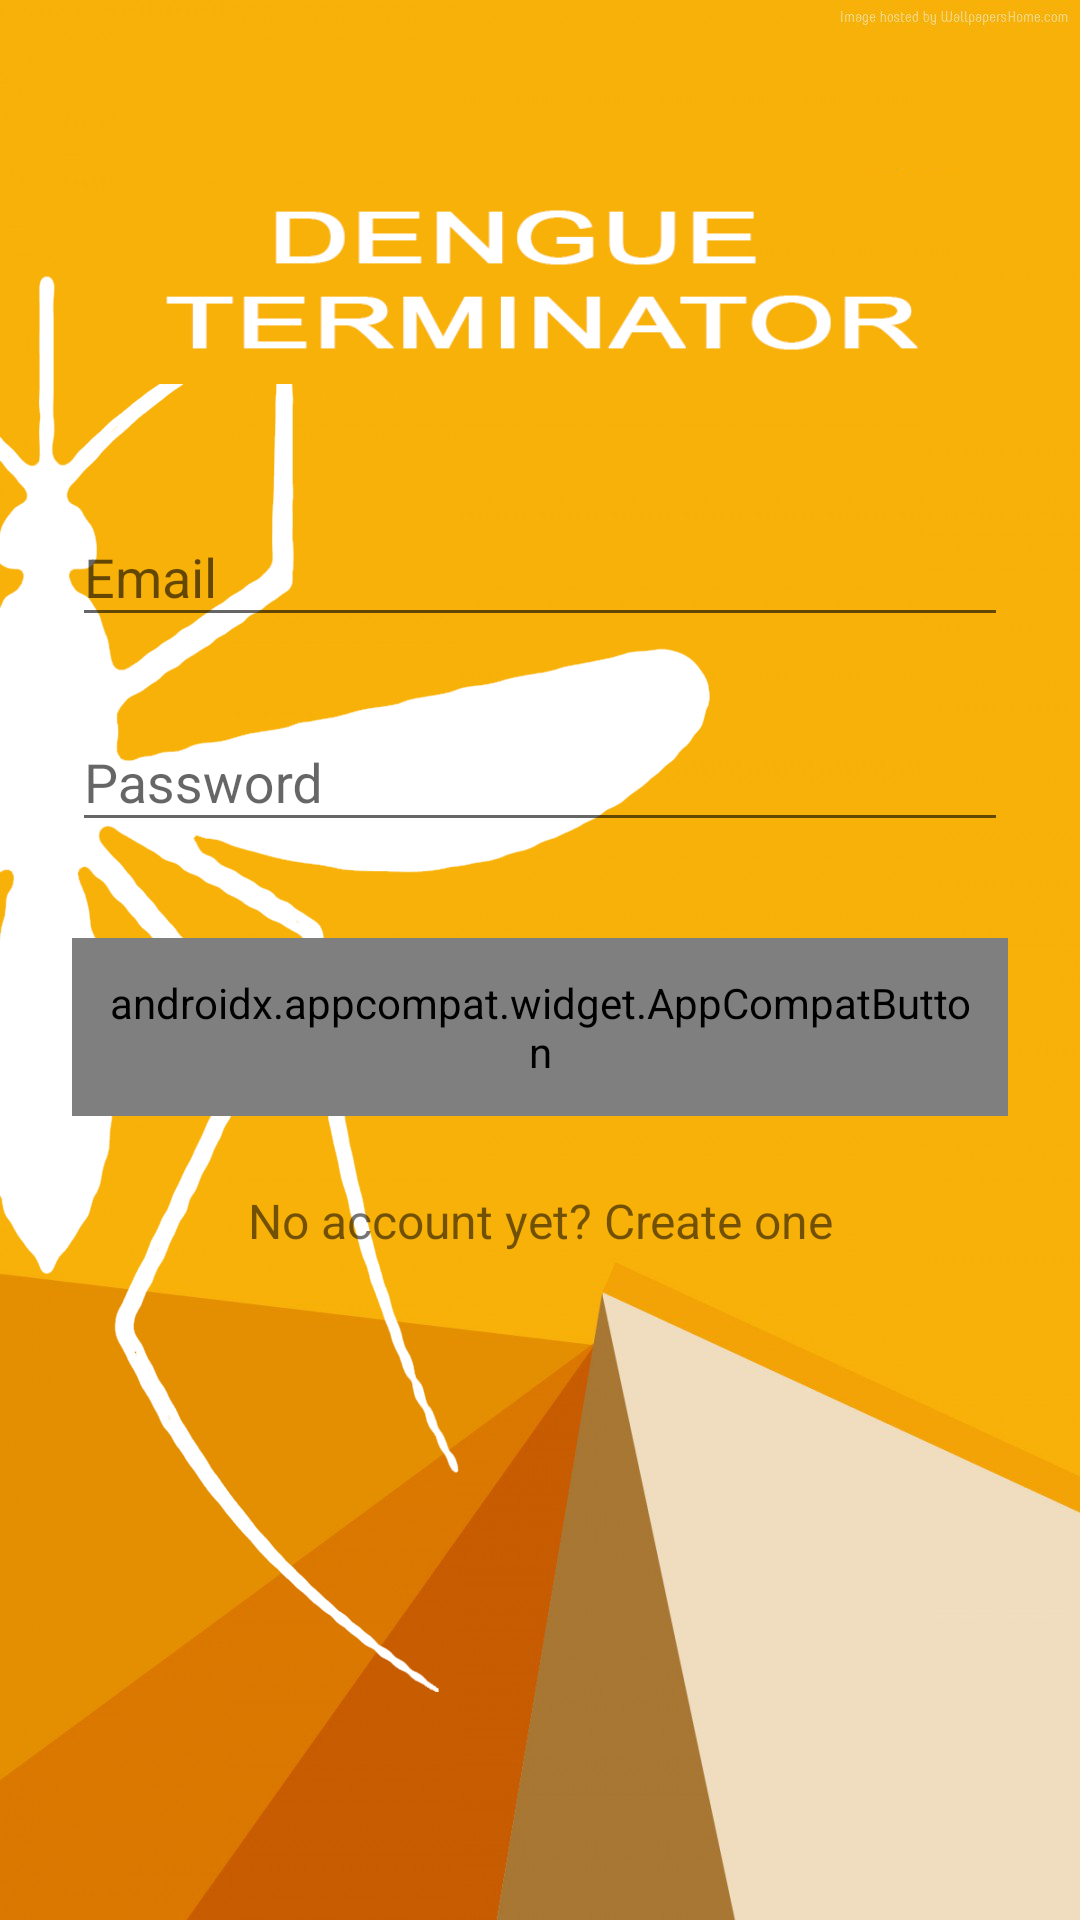

This screen was rendered from an Android layout file. Write that file and the resources it references.
<!-- AndroidManifest.xml: application theme AppTheme -->
<!-- res/layout/activity_login.xml -->
<?xml version="1.0" encoding="utf-8"?>
<ScrollView xmlns:android="http://schemas.android.com/apk/res/android"
    android:layout_width="fill_parent"
    android:layout_height="fill_parent"
    android:background="@drawable/fix"
    android:fitsSystemWindows="true">

    <LinearLayout
        android:orientation="vertical"
        android:layout_width="match_parent"
        android:layout_height="wrap_content"
        android:paddingTop="56dp"
        android:paddingLeft="24dp"
        android:paddingRight="24dp">

        <ImageView android:src="@drawable/head"
            android:layout_width="wrap_content"
            android:layout_height="72dp"
            android:layout_marginBottom="24dp"
            android:layout_gravity="center_horizontal" />

        
        <android.support.design.widget.TextInputLayout
            android:layout_width="match_parent"
            android:layout_height="wrap_content"
            android:layout_marginTop="8dp"
            android:layout_marginBottom="8dp">
            <EditText android:id="@+id/input_email"
                android:layout_width="match_parent"
                android:layout_height="wrap_content"
                android:inputType="textEmailAddress"
                android:textColor="#000000"
                android:hint="Email" />
        </android.support.design.widget.TextInputLayout>

        
        <android.support.design.widget.TextInputLayout
            android:layout_width="match_parent"
            android:layout_height="wrap_content"
            android:layout_marginTop="8dp"
            android:layout_marginBottom="8dp">

            <EditText android:id="@+id/input_password"
                android:layout_width="match_parent"
                android:layout_height="wrap_content"
                android:inputType="textPassword"
                android:textColor="#000000"
                android:hint="Password"/>
        </android.support.design.widget.TextInputLayout>

        <android.support.v7.widget.AppCompatButton
            android:id="@+id/btn_login"
            android:layout_width="fill_parent"
            android:layout_height="wrap_content"
            android:layout_marginTop="24dp"
            android:layout_marginBottom="24dp"
            android:background="#ffffff"
            android:fontFamily="@string/app_name"
            android:padding="12dp"
            android:text="Login"/>

        <TextView android:id="@+id/link_signup"
            android:layout_width="fill_parent"
            android:layout_height="wrap_content"
            android:layout_marginBottom="24dp"
            android:text="No account yet? Create one"
            android:gravity="center"
            android:textSize="16dip"/>

    </LinearLayout>
</ScrollView>
<!-- resources referenced by this layout -->
<resources>
  <!-- drawable fix: png bitmap (drawable-xxhdpi, 224336 bytes) -->
  <!-- drawable head: png bitmap (drawable, 9585 bytes) -->
  <string name="app_name">Maps Demo</string>
  <style name="AppTheme" parent="Theme.AppCompat.Light.NoActionBar">
          
          <item name="colorPrimary">#fb9210</item>
          <item name="colorPrimaryDark">#fd9310</item>
          <item name="colorAccent">@color/colorAccent</item>
      </style>
  <color name="colorAccent">#232322</color>
</resources>
